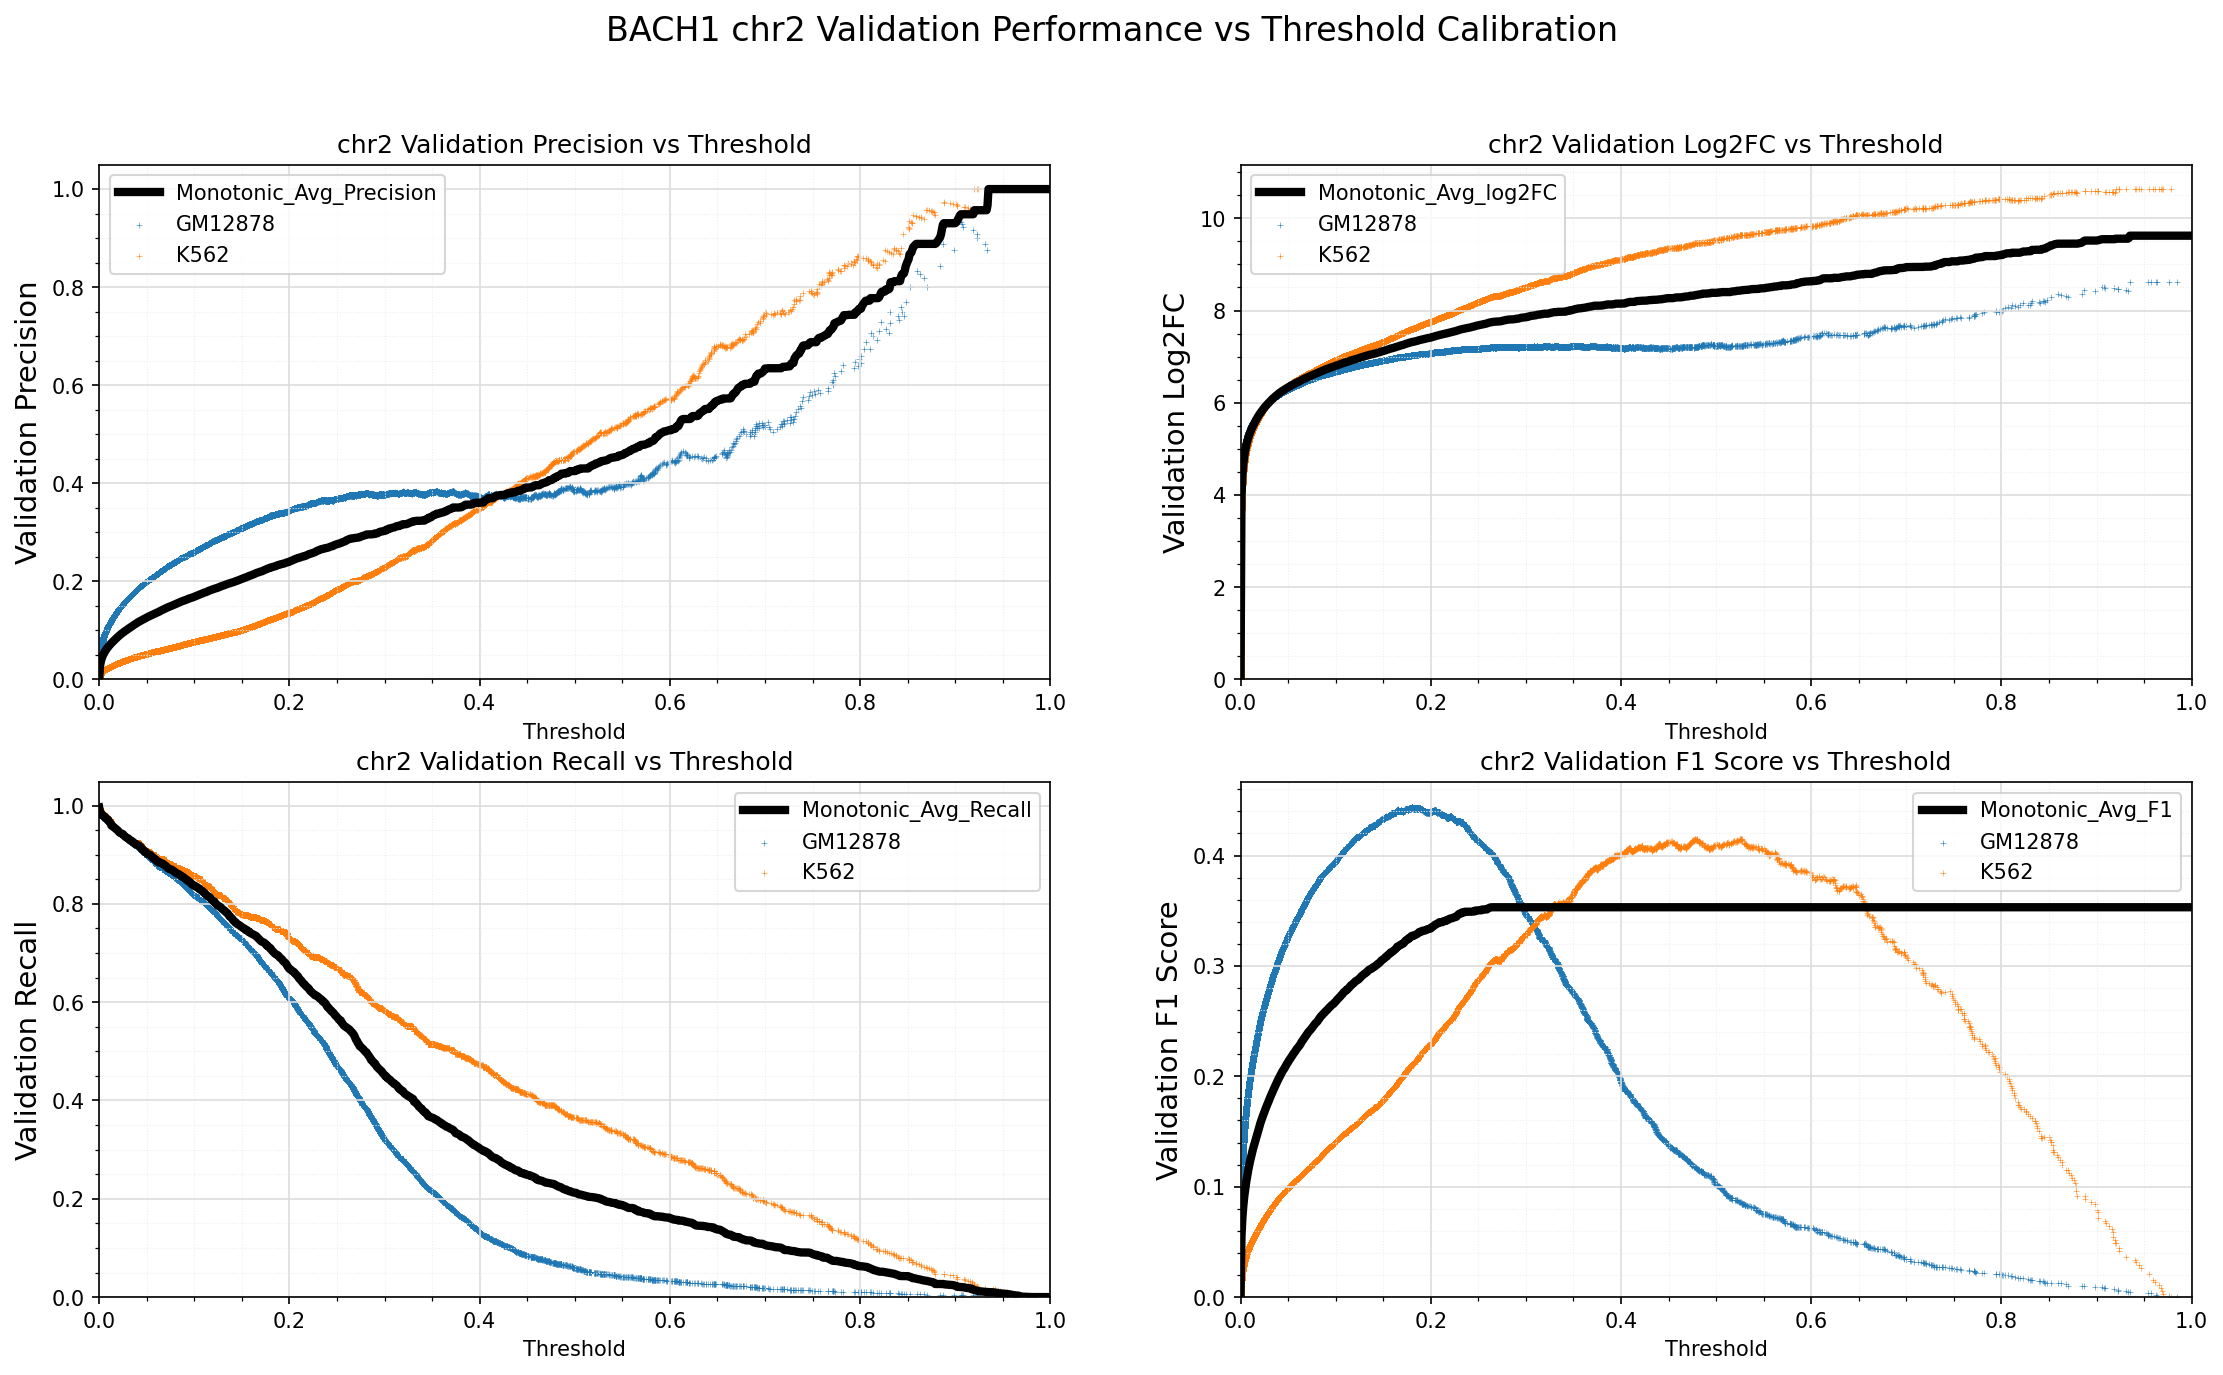

The table this chart was drawn from, first rows:
Standard_Thresh	Monotonic_Avg_Precision	Monotonic_Avg_Recall	Monotonic_Avg_log2FC	Monotonic_Avg_F1
0.0	0.001585	0.996	-0.004168	0.003163
0.001	0.02873	0.9858	3.966	0.05502
0.002	0.03836	0.9825	4.443	0.07254
0.003	0.04444	0.9808	4.685	0.08339
0.004	0.04915	0.9802	4.848	0.09168
0.005	0.05301	0.9782	4.97	0.0984
0.006	0.05648	0.9759	5.07	0.1044
0.007	0.05961	0.9741	5.156	0.1097
0.008	0.06245	0.9733	5.229	0.1145
0.009	0.06506	0.9713	5.294	0.1189
0.01	0.06752	0.9688	5.351	0.123
0.011	0.06977	0.9663	5.403	0.1267
0.012	0.07194	0.9633	5.451	0.1303
0.013	0.07409	0.959	5.493	0.1338
0.014	0.07595	0.9579	5.534	0.1369
0.015	0.07793	0.9567	5.574	0.1401
0.016	0.07983	0.955	5.613	0.1432
0.017	0.08179	0.9536	5.65	0.1463
0.018	0.08372	0.9517	5.686	0.1494
0.019	0.0855	0.9503	5.72	0.1522
0.02	0.08736	0.9484	5.752	0.1552
0.021	0.08906	0.9458	5.781	0.1578
0.022	0.09077	0.9443	5.813	0.1605
0.023	0.09231	0.9433	5.841	0.163
0.024	0.0938	0.9425	5.868	0.1653
0.025	0.09522	0.9417	5.893	0.1675
0.026	0.09667	0.9392	5.917	0.1697
0.027	0.09821	0.9374	5.942	0.1721
0.028	0.09953	0.9357	5.964	0.1741
0.029	0.1009	0.9344	5.985	0.1762
0.03	0.1023	0.9337	6.008	0.1783
0.031	0.1038	0.9324	6.031	0.1807
0.032	0.1052	0.9298	6.05	0.1826
0.033	0.1064	0.9286	6.07	0.1846
0.034	0.1079	0.9281	6.092	0.1868
0.035	0.1091	0.9265	6.109	0.1885
0.036	0.1103	0.9253	6.127	0.1903
0.037	0.1114	0.9228	6.143	0.192
0.038	0.1128	0.9218	6.162	0.1941
0.039	0.1141	0.9215	6.18	0.196
0.04	0.1153	0.9199	6.196	0.1977
0.041	0.1166	0.9189	6.214	0.1996
0.042	0.1177	0.9182	6.229	0.2012
0.043	0.1189	0.9164	6.244	0.2029
0.044	0.12	0.9147	6.257	0.2044
0.045	0.1209	0.9114	6.268	0.2057
0.046	0.1219	0.9091	6.281	0.207
0.047	0.1229	0.9085	6.296	0.2086
0.048	0.124	0.9063	6.308	0.21
0.049	0.1251	0.9055	6.321	0.2116
0.05	0.126	0.9028	6.332	0.2128
0.051	0.1271	0.9019	6.346	0.2144
0.052	0.128	0.9005	6.357	0.2156
0.053	0.1289	0.8997	6.369	0.2169
0.054	0.1299	0.8991	6.381	0.2183
0.055	0.1308	0.8967	6.392	0.2196
0.056	0.1319	0.8952	6.404	0.2209
0.057	0.1327	0.8928	6.414	0.222
0.058	0.1336	0.8916	6.425	0.2233
0.059	0.1347	0.891	6.437	0.2247
... 941 more rows
